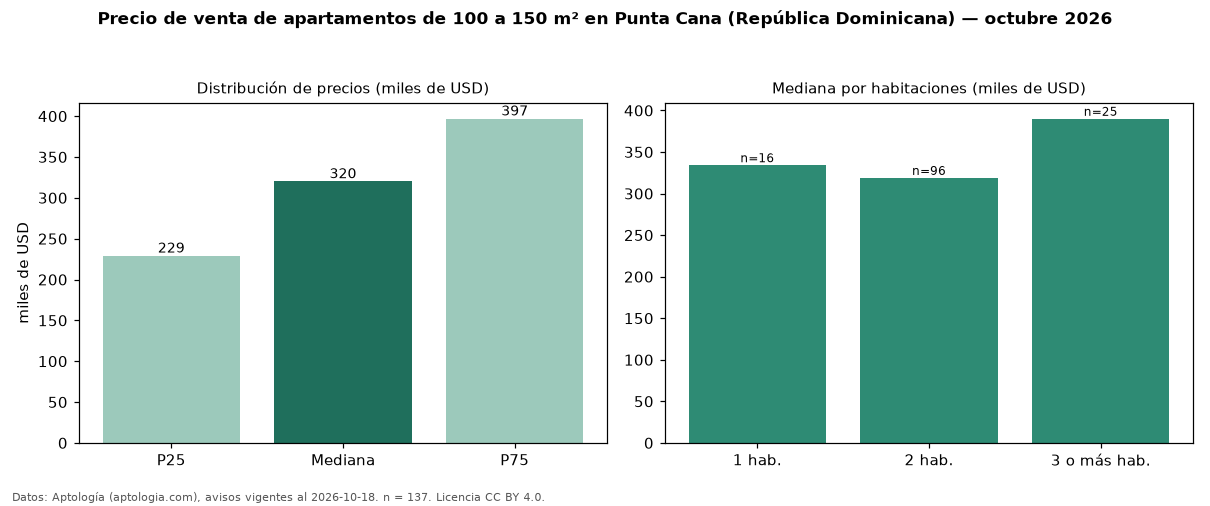

Values plotted in this chart, from the file beside it:
seccion, metrica, valor, moneda, n
filtro, area4, de 100 a 150 m², , 137
precio, p25, 229000, USD, 137
precio, mediana, 320000, USD, 137
precio, p75, 396780, USD, 137
precio, minimo, 115000, USD, 137
precio, maximo, 695000, USD, 137
m2, mediana_precio_m2, 2684, USD, 131
m2, area_mediana_m2, 122.0, m2, 131
banos, mediana_banos, 2.0, , 
habitaciones, 1, 334125, USD, 16
habitaciones, 2, 318850, USD, 96
habitaciones, 3+, 390000, USD, 25
fuente, fecha_datos, 2026-10-18, , 
fuente, atribucion, https://www.aptologia.com/do/venta/punta…, , 
fuente, licencia, CC BY 4.0, , 
